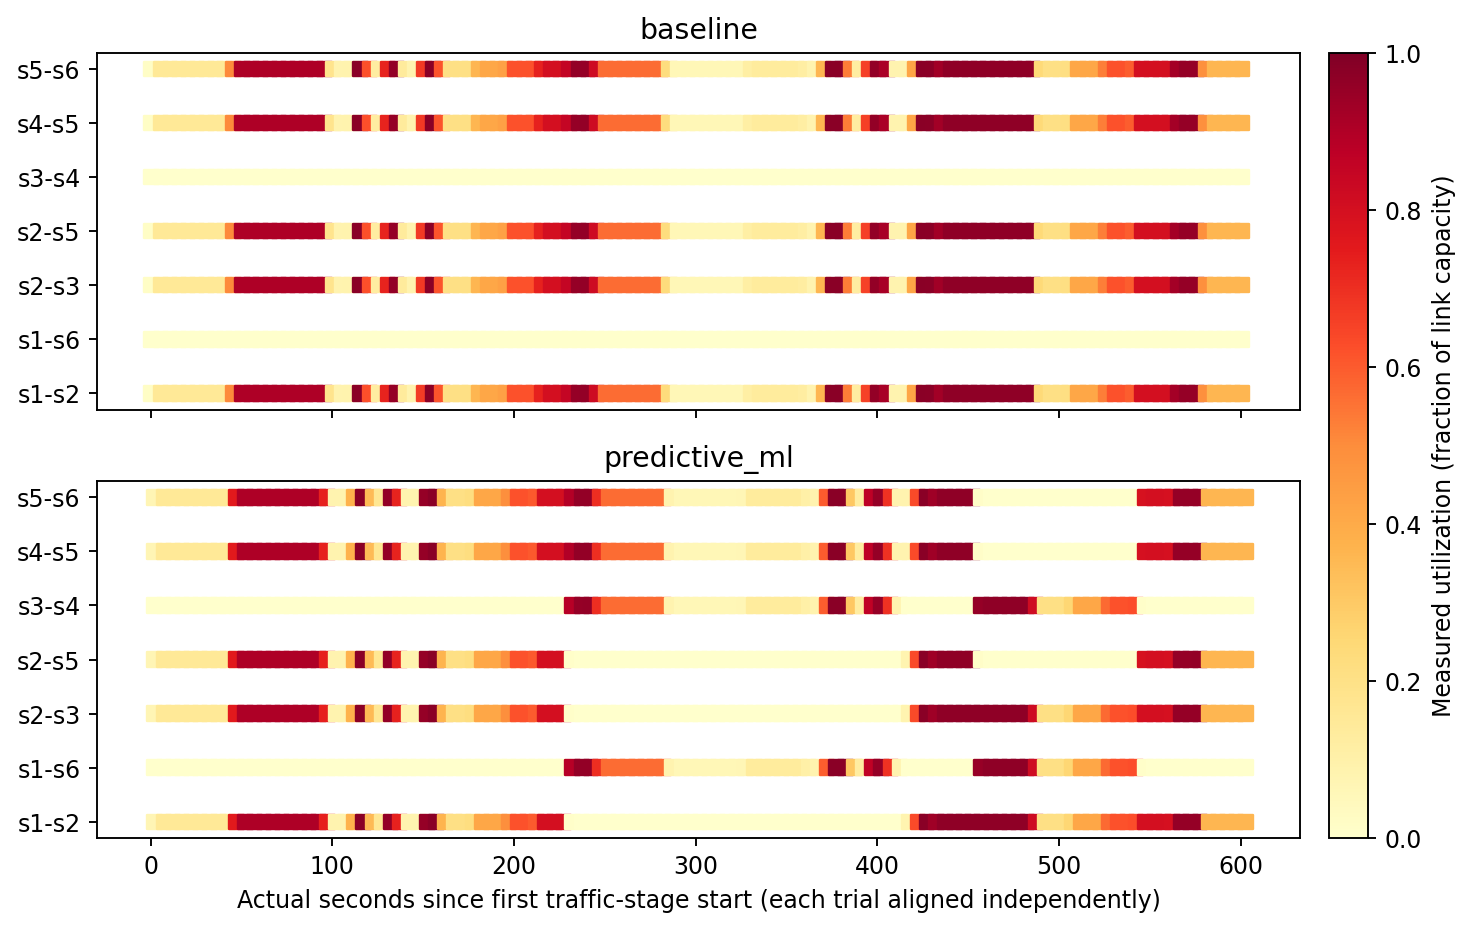

The table this chart was drawn from, first rows:
mode, link, traffic_elapsed_seconds, utilization, valid
baseline, s1-s2, 0.6601, 0.01682, True
baseline, s1-s2, 5.66, 0.1543, True
baseline, s1-s2, 10.66, 0.1544, True
baseline, s1-s2, 15.66, 0.1543, True
baseline, s1-s2, 20.66, 0.1544, True
baseline, s1-s2, 25.66, 0.1543, True
baseline, s1-s2, 30.66, 0.1543, True
baseline, s1-s2, 35.66, 0.1543, True
baseline, s1-s2, 40.66, 0.1544, True
baseline, s1-s2, 45.66, 0.5062, True
baseline, s1-s2, 50.66, 0.9059, True
baseline, s1-s2, 55.66, 0.9055, True
baseline, s1-s2, 60.66, 0.9055, True
baseline, s1-s2, 65.66, 0.9056, True
baseline, s1-s2, 70.66, 0.9055, True
baseline, s1-s2, 75.67, 0.9053, True
baseline, s1-s2, 80.66, 0.9057, True
baseline, s1-s2, 85.66, 0.9056, True
baseline, s1-s2, 90.67, 0.9055, True
baseline, s1-s2, 95.66, 0.9056, True
baseline, s1-s2, 100.7, 0.1811, True
baseline, s1-s2, 105.7, 0.08229, True
baseline, s1-s2, 110.7, 0.0866, True
baseline, s1-s2, 115.7, 0.9776, True
baseline, s1-s2, 120.7, 0.6247, True
baseline, s1-s2, 125.7, 0.1235, True
baseline, s1-s2, 130.7, 0.7287, True
baseline, s1-s2, 135.7, 0.957, True
baseline, s1-s2, 140.7, 0.1387, True
baseline, s1-s2, 145.7, 0.08233, True
baseline, s1-s2, 150.7, 0.6718, True
baseline, s1-s2, 155.7, 0.9776, True
baseline, s1-s2, 160.7, 0.615, True
baseline, s1-s2, 165.7, 0.2058, True
baseline, s1-s2, 170.7, 0.2058, True
baseline, s1-s2, 175.7, 0.2057, True
baseline, s1-s2, 180.7, 0.3614, True
baseline, s1-s2, 185.7, 0.4116, True
baseline, s1-s2, 190.7, 0.4116, True
baseline, s1-s2, 195.7, 0.4302, True
baseline, s1-s2, 200.7, 0.6173, True
baseline, s1-s2, 205.7, 0.6175, True
baseline, s1-s2, 210.7, 0.6174, True
baseline, s1-s2, 215.7, 0.7309, True
baseline, s1-s2, 220.7, 0.8025, True
baseline, s1-s2, 225.7, 0.8028, True
baseline, s1-s2, 230.7, 0.8513, True
baseline, s1-s2, 235.7, 0.9569, True
baseline, s1-s2, 240.7, 0.9573, True
baseline, s1-s2, 245.7, 0.8235, True
baseline, s1-s2, 250.7, 0.5662, True
baseline, s1-s2, 255.7, 0.5659, True
baseline, s1-s2, 260.7, 0.5659, True
baseline, s1-s2, 265.7, 0.5658, True
baseline, s1-s2, 270.7, 0.5662, True
baseline, s1-s2, 275.7, 0.566, True
baseline, s1-s2, 280.7, 0.5659, True
baseline, s1-s2, 285.7, 0.2307, True
baseline, s1-s2, 290.7, 0.06175, True
baseline, s1-s2, 295.7, 0.0617, True
... 1,634 more rows
